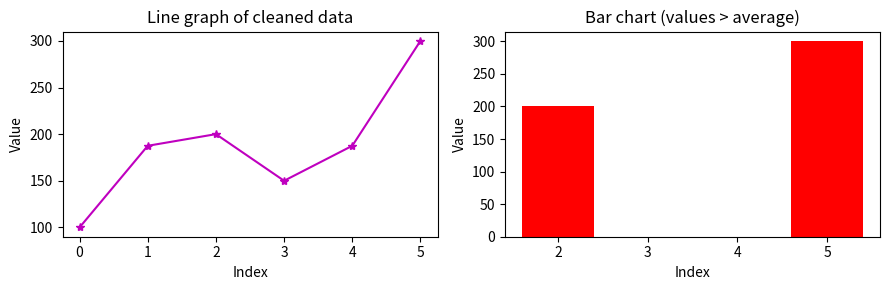

Python code for this plot:
import numpy as np
import pandas as pd
from matplotlib import pyplot as plt

#Scenario
data = np.array([100, np.nan, 200, 150, np.nan, 300])

#Convert to Pandas Series 
df=pd.Series(data)
print(df)

#mean of the data 
avg=np.mean(df)
print("the mean of the data is:\n",avg)

#Replace NaN with mean 
arr1=df.fillna(avg)
print("the updated series is:\n",arr1)

#plot
fig,axes=plt.subplots(1,2,figsize=(9,3))

#Line graph of cleaned data
axes[0].plot(arr1,marker='*',color='m')
axes[0].set_title('Line graph of cleaned data')
axes[0].set_xlabel('Index')
axes[0].set_ylabel('Value')

#Bar chart of values > average
new_arr=arr1[arr1>avg]
axes[1].bar(new_arr.index,new_arr.values,color='r')
axes[1].set_title('Bar chart (values > average)')
axes[1].set_xlabel('Index')
axes[1].set_ylabel('Value')

plt.tight_layout()
plt.show()
